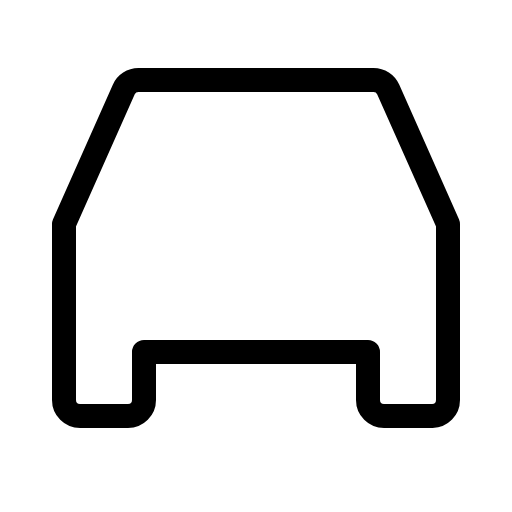
t = 0.00 s
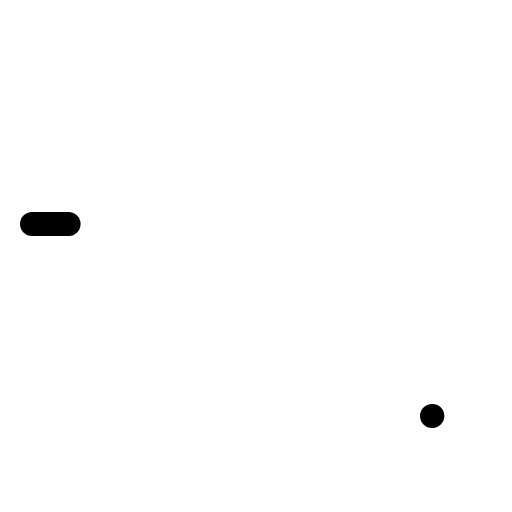
t = 0.30 s
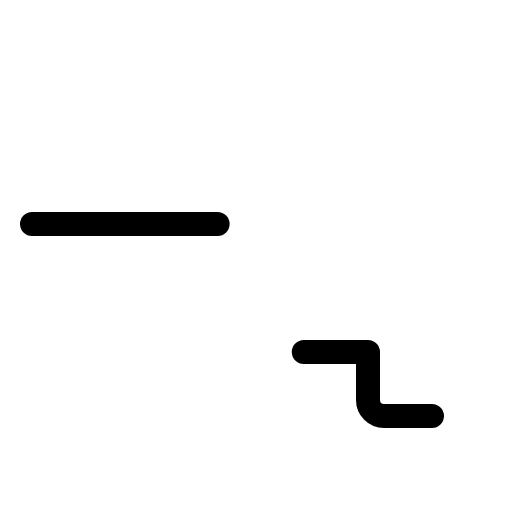
t = 0.68 s
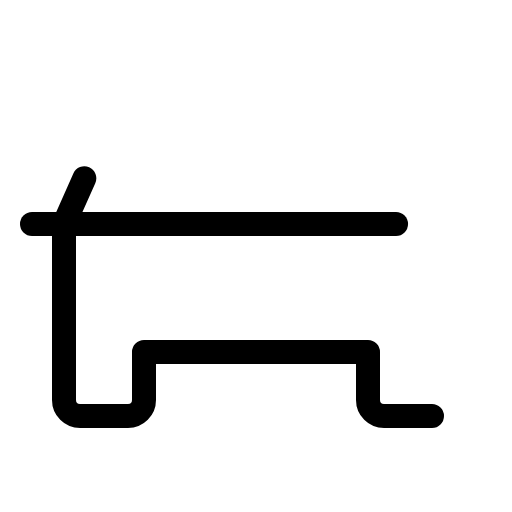
t = 1.05 s
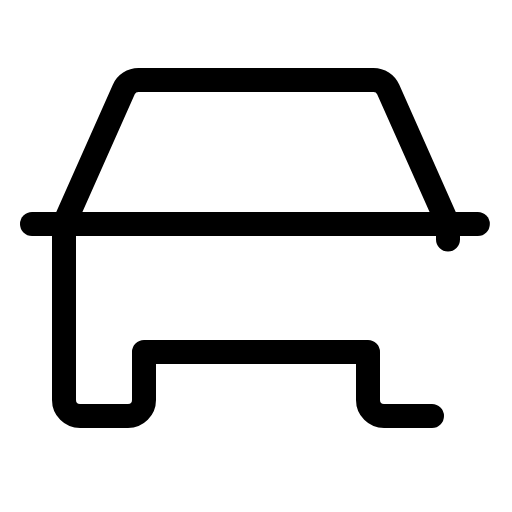
t = 1.43 s

The animated SVG that drew these frames (rendered in a browser with its animation timeline set to each time). Animation: 1 CSS @keyframes rule; one cycle of 1.80 s, repeats indefinitely.

<svg xmlns="http://www.w3.org/2000/svg" viewBox="0 0 256 256">
  <style>
    .draw-line {
      stroke-dasharray: 1;
      stroke-dashoffset: 0;
    }
    svg:hover .draw-line {
      animation: phosphor-draw-in 1.5s ease-in-out infinite;
    }
    @keyframes phosphor-draw-in {
      0%   { stroke-dashoffset: 1; }
      100% { stroke-dashoffset: 0; }
    }
  </style><rect width="256" height="256" fill="none"/><line x1="16" y1="112" x2="240" y2="112" fill="none" stroke="currentColor" stroke-linecap="round" stroke-linejoin="round" stroke-width="12" class="draw-line" pathLength="1" style="animation-delay: 0s"/><path d="M216,208H192a8,8,0,0,1-8-8V176H72v24a8,8,0,0,1-8,8H40a8,8,0,0,1-8-8V112L61.89,44.75A8,8,0,0,1,69.2,40H186.8a8,8,0,0,1,7.31,4.75L224,112v88A8,8,0,0,1,216,208Z" fill="none" stroke="currentColor" stroke-linecap="round" stroke-linejoin="round" stroke-width="12" class="draw-line" pathLength="1" style="animation-delay: 0.3s"/></svg>
